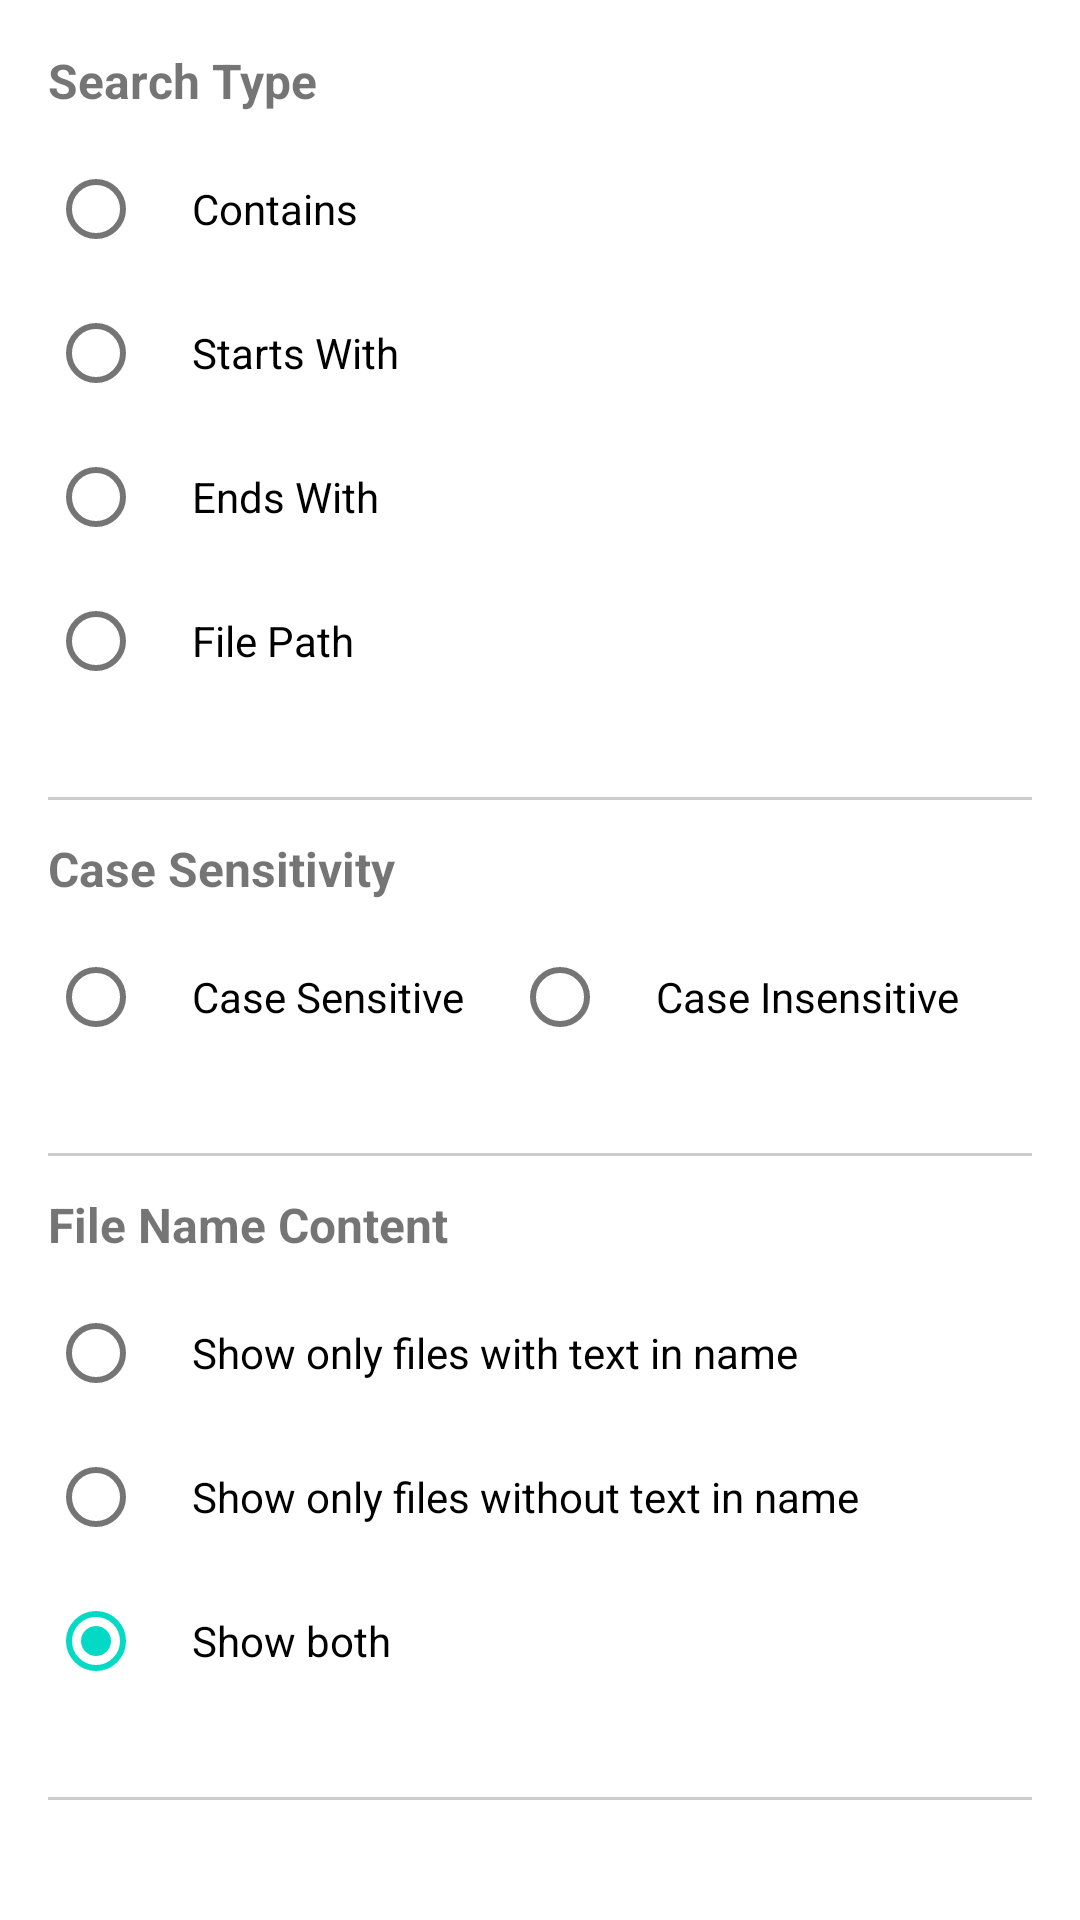

The Android layout XML behind this screen, and the referenced resources:
<!-- AndroidManifest.xml: application theme Theme.FileMiner -->
<!-- res/layout/bottom_sheet_layout.xml -->
<?xml version="1.0" encoding="utf-8"?>
<LinearLayout xmlns:android="http://schemas.android.com/apk/res/android"
    android:layout_width="match_parent"
    android:layout_height="wrap_content"
    xmlns:app="http://schemas.android.com/apk/res-auto"
    android:orientation="vertical"
    android:padding="16dp"
    android:background="?android:attr/windowBackground"
    android:gravity="center_horizontal">

    <TextView
        android:layout_width="match_parent"
        android:layout_height="wrap_content"
        android:text="@string/searchtype"
        android:textSize="16sp"
        android:textStyle="bold"
        android:layout_marginBottom="8dp"
        android:gravity="start"/>

    <RadioGroup
        android:id="@+id/radioGroup"
        android:layout_width="match_parent"
        android:layout_height="wrap_content"
        android:orientation="vertical"
        android:layout_marginBottom="16dp">

        <RadioButton
            android:id="@+id/radioContains"
            android:layout_width="wrap_content"
            android:layout_height="wrap_content"
            android:text="@string/contains"
            android:paddingEnd="16dp"
            android:paddingStart="16dp" />

        <RadioButton
            android:id="@+id/radioStartsWith"
            android:layout_width="wrap_content"
            android:layout_height="wrap_content"
            android:text="@string/startwith"
            android:paddingEnd="16dp"
            android:paddingStart="16dp" />

        <RadioButton
            android:id="@+id/radioEndsWith"
            android:layout_width="wrap_content"
            android:layout_height="wrap_content"
            android:text="@string/endwith"
            android:paddingEnd="16dp"
            android:paddingStart="16dp" />
        <RadioButton
            android:id="@+id/radioPath"
            android:layout_width="wrap_content"
            android:layout_height="wrap_content"
            android:text="@string/filepath"
            android:paddingEnd="16dp"
            android:paddingStart="16dp" />

    </RadioGroup>

    <View
        android:layout_width="match_parent"
        android:layout_height="1dp"
        android:layout_marginVertical="12dp"
        android:background="#CCCCCC" />

    <TextView
        android:layout_width="match_parent"
        android:layout_height="wrap_content"
        android:text="@string/casesensitivity"
        android:textSize="16sp"
        android:textStyle="bold"
        android:layout_marginBottom="8dp"
        android:gravity="start"/>

    <RadioGroup
        android:id="@+id/radioGroupCase"
        android:layout_width="match_parent"
        android:layout_height="wrap_content"
        android:orientation="horizontal"
        android:layout_marginBottom="16dp">

        <RadioButton
            android:id="@+id/radioCaseSensitive"
            android:layout_width="wrap_content"
            android:layout_height="wrap_content"
            android:text="@string/casesensitive"
            android:paddingEnd="16dp"
            android:paddingStart="16dp" />

        <RadioButton
            android:id="@+id/radioCaseInsensitive"
            android:layout_width="wrap_content"
            android:layout_height="wrap_content"
            android:text="@string/caseinsensitive"
            android:paddingEnd="16dp"
            android:paddingStart="16dp" />
    </RadioGroup>

    <View
        android:layout_width="match_parent"
        android:layout_height="1dp"
        android:layout_marginVertical="12dp"
        android:background="#CCCCCC" />

    <TextView
        android:layout_width="match_parent"
        android:layout_height="wrap_content"
        android:text="@string/filename_content_filter"
        android:textSize="16sp"
        android:textStyle="bold"
        android:layout_marginBottom="8dp"
        android:gravity="start"/>

    <RadioGroup
        android:id="@+id/radioGroupFileNameFilter"
        android:layout_width="match_parent"
        android:layout_height="wrap_content"
        android:orientation="vertical"
        android:layout_marginBottom="16dp">

        <RadioButton
            android:id="@+id/radioWithText"
            android:layout_width="wrap_content"
            android:layout_height="wrap_content"
            android:text="@string/with_text_in_name"
            android:paddingEnd="16dp"
            android:paddingStart="16dp" />

        <RadioButton
            android:id="@+id/radioWithoutText"
            android:layout_width="wrap_content"
            android:layout_height="wrap_content"
            android:text="@string/without_text_in_name"
            android:paddingEnd="16dp"
            android:paddingStart="16dp" />

        <RadioButton
            android:id="@+id/radioBoth"
            android:layout_width="wrap_content"
            android:layout_height="wrap_content"
            android:text="@string/show_both"
            android:checked="true"
            android:paddingEnd="16dp"
            android:paddingStart="16dp" />
    </RadioGroup>
    <View
        android:layout_width="match_parent"
        android:layout_height="1dp"
        android:layout_marginVertical="12dp"
        android:background="#CCCCCC" />

    <TextView
        android:layout_width="match_parent"
        android:layout_height="wrap_content"
        android:text="@string/excludefolders"
        android:textSize="16sp"
        android:textStyle="bold"
        android:layout_marginBottom="8dp"
        android:gravity="start" />


    <TextView
        android:id="@+id/multiExcludeFolders"
        android:layout_width="match_parent"
        android:layout_height="wrap_content"
        app:drawableEndCompat="@drawable/ic_dropdown_arrow"
        android:drawablePadding="8dp"
        android:padding="12dp"
        android:background="@drawable/input_background"
        android:hint="@string/foledrbox"
        android:textSize="16sp" />

    <View
        android:layout_width="match_parent"
        android:layout_height="1dp"
        android:layout_marginVertical="12dp"
        android:background="#CCCCCC" />

    <TextView
        android:layout_width="match_parent"
        android:layout_height="wrap_content"
        android:text="@string/excludeextension"
        android:textSize="16sp"
        android:textStyle="bold"
        android:layout_marginBottom="8dp"
        android:gravity="start" />


    <TextView
        android:id="@+id/multiExcludeExtensions"
        android:layout_width="match_parent"
        android:layout_height="wrap_content"
        android:text="@string/extensionbox"
        android:textColor="@color/colorOnBackground"
        android:padding="12dp"
        android:background="@drawable/input_background"
        app:drawableEndCompat="@drawable/ic_dropdown_arrow"
        app:drawableTint="@color/colorAccent"
        android:textSize="16sp" />
</LinearLayout>
<!-- resources referenced by this layout -->
<resources>
  <color name="colorAccent">#0F0F0E</color>
  <color name="colorOnBackground">#222222</color>
  <!-- drawable ic_dropdown_arrow (drawable) -->
  <?xml version="1.0" encoding="utf-8"?>
  <vector xmlns:android="http://schemas.android.com/apk/res/android"
      android:width="24dp"
      android:height="24dp"
      android:viewportWidth="24"
      android:viewportHeight="24">
  
      <path
          android:fillColor="#1D1A1A"
          android:pathData="M7,10l5,5 5,-5" />
  </vector>
  <!-- drawable input_background (drawable) -->
  <?xml version="1.0" encoding="utf-8"?>
  <shape xmlns:android="http://schemas.android.com/apk/res/android"
      android:shape="rectangle">
  
      <solid android:color="@android:color/transparent" />
  
      <stroke
          android:width="1dp"
          android:color="#CCCCCC" />
  
      <corners android:radius="8dp" />
  </shape>
  <string name="caseinsensitive">Case Insensitive</string>
  <string name="casesensitive">Case Sensitive</string>
  <string name="casesensitivity">Case Sensitivity</string>
  <string name="contains">Contains</string>
  <string name="endwith">Ends With</string>
  <string name="excludeextension">Exclude Extension</string>
  <string name="excludefolders">Exclude Folders</string>
  <string name="extensionbox">Select file extensions to exclude</string>
  <string name="filename_content_filter">File Name Content</string>
  <string name="filepath">File Path</string>
  <string name="foledrbox">Select folders to exclude</string>
  <string name="searchtype">Search Type</string>
  <string name="show_both">Show both</string>
  <string name="startwith">Starts With</string>
  <string name="with_text_in_name">Show only files with text in name</string>
  <string name="without_text_in_name">Show only files without text in name</string>
  <style name="Theme.FileMiner" parent="Theme.MaterialComponents.DayNight.NoActionBar">
      </style>
</resources>
